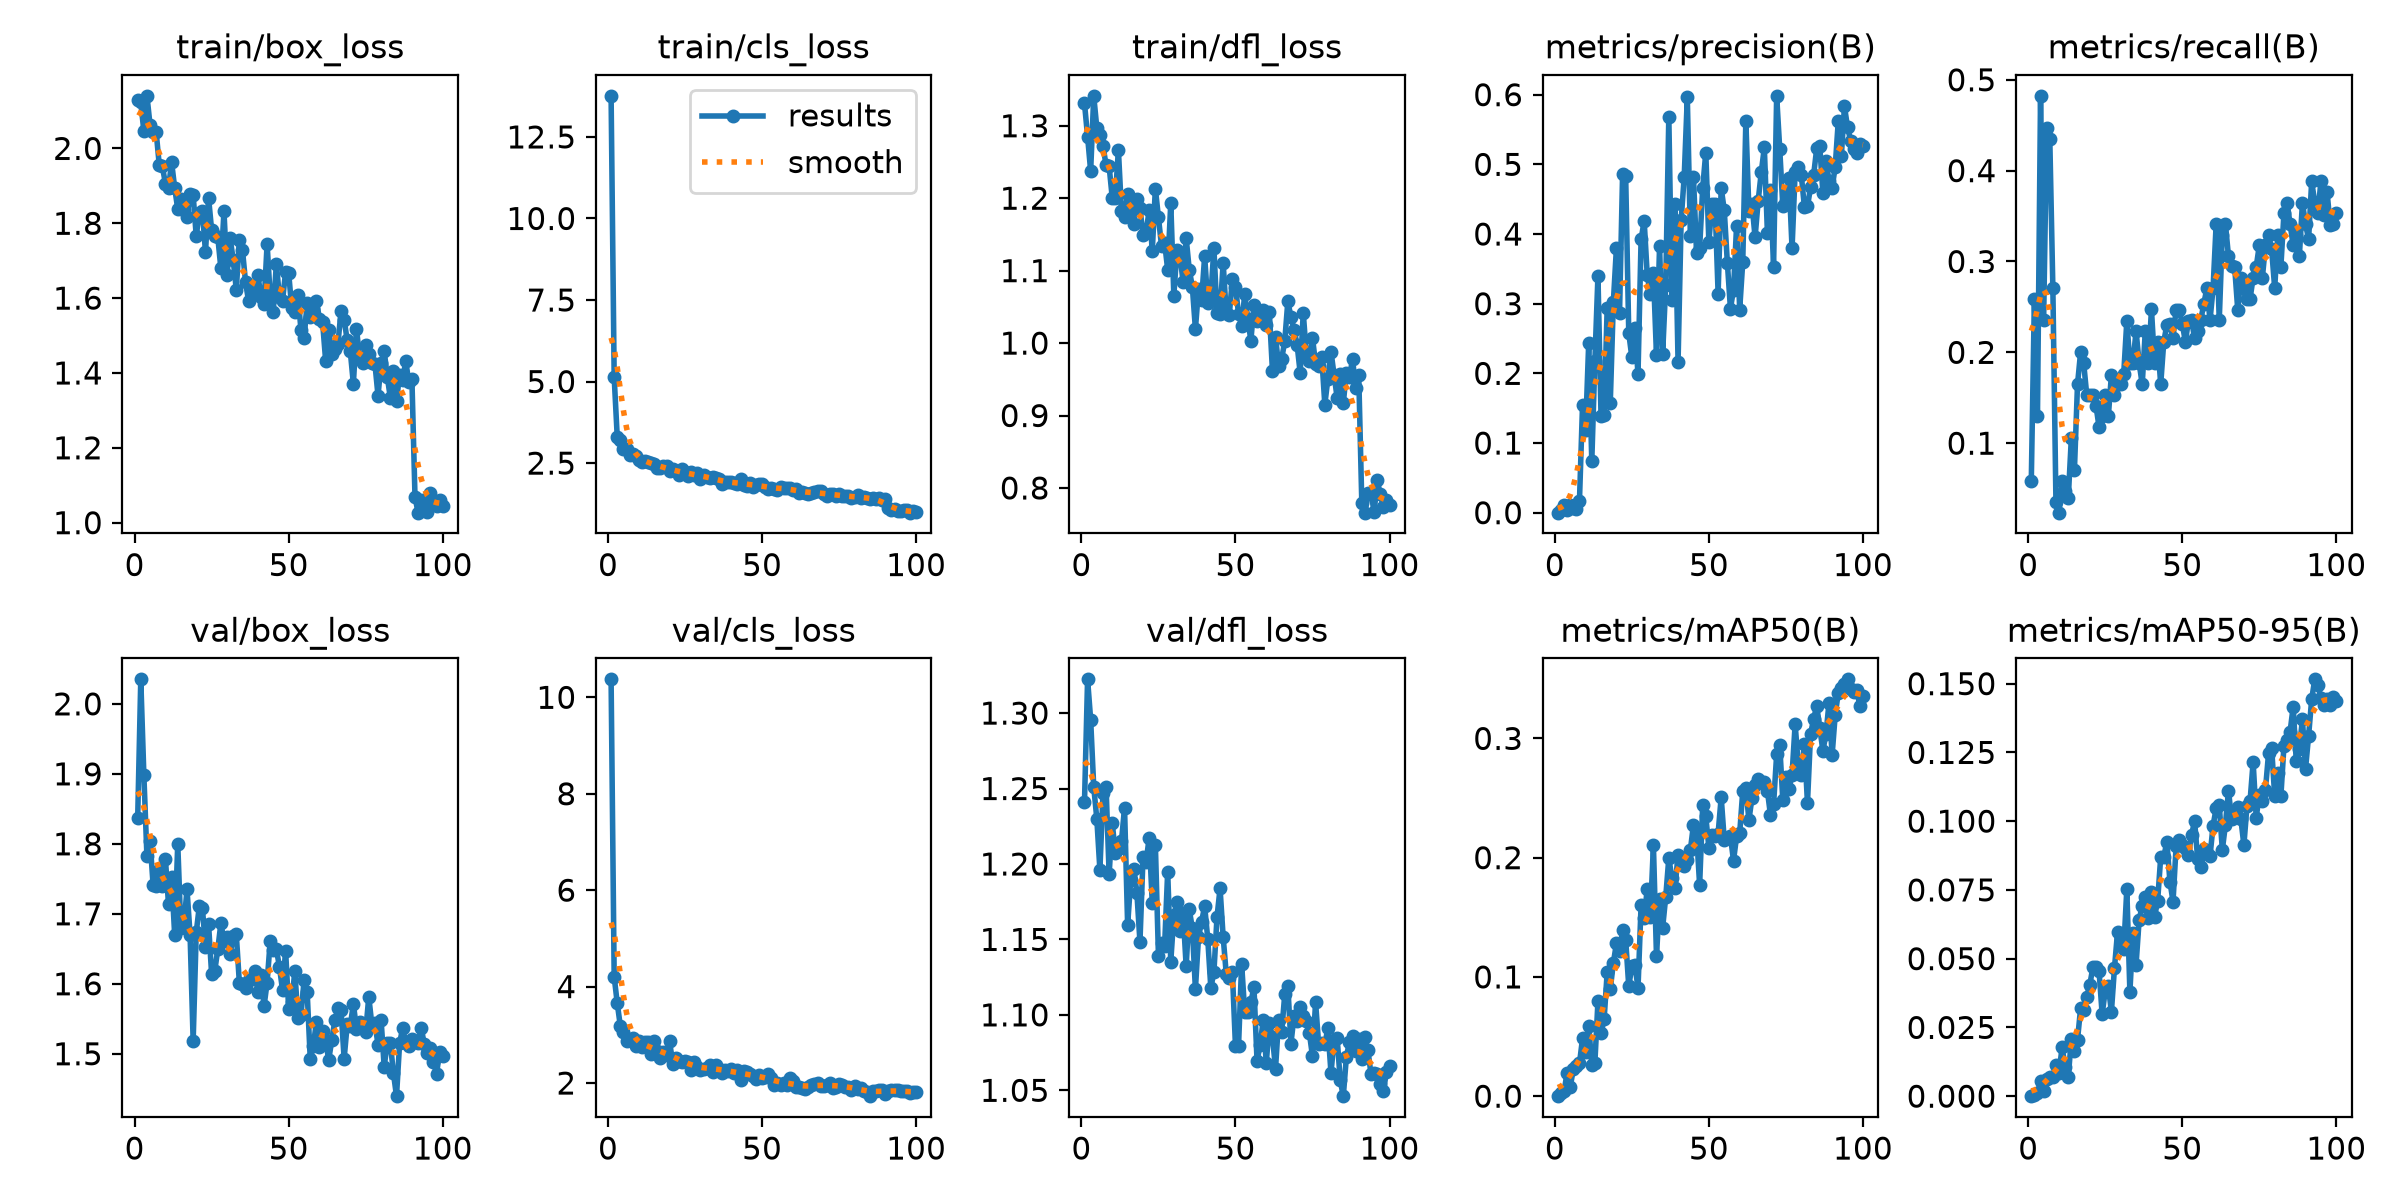

The data file committed next to this chart (first rows):
epoch, time, train/box_loss, train/cls_loss, train/dfl_loss, metrics/precision(B), metrics/recall(B), metrics/mAP50(B), metrics/mAP50-95(B), val/box_loss, val/cls_loss, val/dfl_loss, lr/pg0, lr/pg1, lr/pg2
1, 104.6, 2.129, 13.76, 1.331, 4e-05, 0.05882, 0, 0, 1.837, 10.37, 1.241, 0.0006658, 0.0006658, 0.0006658
2, 309.7, 2.123, 5.133, 1.285, 0.00351, 0.2588, 0.00257, 0.00056, 2.035, 4.204, 1.322, 0.001319, 0.001319, 0.001319
3, 465.6, 2.046, 3.292, 1.237, 0.01141, 0.1294, 0.00396, 0.001, 1.899, 3.655, 1.296, 0.00196, 0.00196, 0.00196
4, 648.6, 2.14, 3.208, 1.341, 0.00314, 0.4824, 0.01982, 0.00552, 1.782, 3.18, 1.251, 0.001941, 0.001941, 0.001941
5, 765.4, 2.063, 2.933, 1.297, 0.01076, 0.2353, 0.00776, 0.00184, 1.805, 3.066, 1.23, 0.001921, 0.001921, 0.001921
6, 905.3, 2.045, 2.943, 1.288, 0.00627, 0.4471, 0.02244, 0.0063, 1.741, 2.877, 1.196, 0.001901, 0.001901, 0.001901
7, 998.3, 2.043, 2.755, 1.273, 0.00574, 0.4353, 0.0256, 0.00696, 1.739, 2.889, 1.247, 0.001881, 0.001881, 0.001881
8, 1141, 1.956, 2.777, 1.245, 0.01695, 0.2706, 0.02741, 0.00707, 1.762, 2.93, 1.251, 0.001861, 0.001861, 0.001861
9, 1301, 1.952, 2.725, 1.244, 0.1553, 0.03529, 0.04847, 0.01139, 1.739, 2.77, 1.193, 0.001842, 0.001842, 0.001842
10, 1394, 1.906, 2.585, 1.201, 0.1189, 0.02353, 0.03676, 0.00859, 1.778, 2.865, 1.227, 0.001822, 0.001822, 0.001822
11, 1560, 1.893, 2.54, 1.2, 0.2435, 0.05882, 0.05914, 0.01783, 1.714, 2.739, 1.207, 0.001802, 0.001802, 0.001802
12, 1697, 1.964, 2.57, 1.267, 0.07375, 0.04706, 0.02637, 0.01062, 1.752, 2.858, 1.21, 0.001782, 0.001782, 0.001782
13, 1826, 1.895, 2.527, 1.182, 0.2177, 0.03945, 0.02799, 0.00694, 1.67, 2.843, 1.215, 0.001762, 0.001762, 0.001762
14, 1938, 1.838, 2.508, 1.174, 0.3401, 0.1059, 0.0795, 0.0209, 1.8, 2.6, 1.237, 0.001743, 0.001743, 0.001743
15, 2086, 1.865, 2.466, 1.206, 0.1389, 0.07059, 0.05273, 0.01633, 1.679, 2.867, 1.159, 0.001723, 0.001723, 0.001723
16, 2233, 1.834, 2.351, 1.189, 0.1401, 0.1647, 0.06434, 0.02052, 1.684, 2.655, 1.189, 0.001703, 0.001703, 0.001703
17, 2352, 1.817, 2.363, 1.164, 0.2944, 0.2, 0.104, 0.03189, 1.735, 2.512, 1.197, 0.001683, 0.001683, 0.001683
18, 2445, 1.879, 2.417, 1.198, 0.1578, 0.1882, 0.08984, 0.03128, 1.67, 2.636, 1.181, 0.001663, 0.001663, 0.001663
19, 2538, 1.875, 2.417, 1.186, 0.3024, 0.1529, 0.1117, 0.03608, 1.518, 2.59, 1.148, 0.001644, 0.001644, 0.001644
20, 2630, 1.766, 2.248, 1.149, 0.3803, 0.1529, 0.1282, 0.04057, 1.673, 2.865, 1.205, 0.001624, 0.001624, 0.001624
21, 2724, 1.829, 2.319, 1.153, 0.2865, 0.1529, 0.1217, 0.04693, 1.711, 2.393, 1.202, 0.001604, 0.001604, 0.001604
22, 2819, 1.833, 2.253, 1.184, 0.4862, 0.1412, 0.1393, 0.04712, 1.708, 2.522, 1.218, 0.001584, 0.001584, 0.001584
23, 2911, 1.722, 2.134, 1.127, 0.4827, 0.1177, 0.1312, 0.04536, 1.652, 2.455, 1.174, 0.001564, 0.001564, 0.001564
24, 3054, 1.868, 2.316, 1.213, 0.2578, 0.1294, 0.09215, 0.02981, 1.685, 2.432, 1.213, 0.001545, 0.001545, 0.001545
25, 3182, 1.781, 2.213, 1.173, 0.2231, 0.1529, 0.1089, 0.03834, 1.613, 2.448, 1.139, 0.001525, 0.001525, 0.001525
26, 3277, 1.766, 2.118, 1.134, 0.2647, 0.1294, 0.1102, 0.03991, 1.618, 2.434, 1.148, 0.001505, 0.001505, 0.001505
27, 3370, 1.762, 2.215, 1.138, 0.1987, 0.175, 0.0905, 0.03071, 1.649, 2.279, 1.145, 0.001485, 0.001485, 0.001485
28, 3462, 1.679, 2.129, 1.102, 0.3922, 0.1529, 0.1601, 0.04666, 1.687, 2.428, 1.195, 0.001465, 0.001465, 0.001465
29, 3557, 1.832, 2.191, 1.193, 0.4189, 0.1647, 0.1493, 0.05982, 1.661, 2.324, 1.135, 0.001446, 0.001446, 0.001446
30, 3650, 1.662, 2.012, 1.066, 0.3411, 0.1647, 0.1739, 0.05706, 1.667, 2.265, 1.166, 0.001426, 0.001426, 0.001426
31, 3744, 1.76, 2.15, 1.129, 0.3133, 0.1765, 0.1502, 0.05339, 1.643, 2.281, 1.175, 0.001406, 0.001406, 0.001406
32, 3835, 1.702, 2.069, 1.12, 0.3438, 0.2342, 0.2106, 0.07524, 1.668, 2.304, 1.156, 0.001386, 0.001386, 0.001386
33, 3928, 1.622, 2.03, 1.085, 0.2257, 0.1882, 0.1172, 0.03788, 1.67, 2.364, 1.168, 0.001366, 0.001366, 0.001366
34, 4022, 1.755, 2.06, 1.145, 0.3829, 0.1882, 0.1656, 0.05929, 1.601, 2.226, 1.132, 0.001347, 0.001347, 0.001347
35, 4166, 1.729, 2.035, 1.101, 0.2285, 0.2235, 0.1414, 0.04782, 1.599, 2.373, 1.17, 0.001327, 0.001327, 0.001327
36, 4259, 1.643, 2.001, 1.078, 0.3267, 0.1884, 0.167, 0.06402, 1.595, 2.283, 1.157, 0.001307, 0.001307, 0.001307
37, 4351, 1.591, 1.857, 1.019, 0.5686, 0.1647, 0.1998, 0.06926, 1.606, 2.21, 1.117, 0.001287, 0.001287, 0.001287
38, 4443, 1.63, 1.917, 1.074, 0.3058, 0.2235, 0.183, 0.07256, 1.607, 2.276, 1.151, 0.001267, 0.001267, 0.001267
39, 4536, 1.615, 1.909, 1.059, 0.4437, 0.1877, 0.1744, 0.06473, 1.619, 2.256, 1.162, 0.001248, 0.001248, 0.001248
40, 4626, 1.662, 1.93, 1.12, 0.2166, 0.2472, 0.2024, 0.07409, 1.588, 2.289, 1.172, 0.001228, 0.001228, 0.001228
41, 4718, 1.604, 1.883, 1.055, 0.4195, 0.1882, 0.1966, 0.06519, 1.613, 2.213, 1.151, 0.001208, 0.001208, 0.001208
42, 4808, 1.584, 1.865, 1.065, 0.4825, 0.2118, 0.1932, 0.07092, 1.568, 2.265, 1.118, 0.001188, 0.001188, 0.001188
43, 4896, 1.745, 1.999, 1.131, 0.596, 0.1647, 0.1979, 0.08688, 1.602, 2.058, 1.128, 0.001168, 0.001168, 0.001168
44, 4988, 1.606, 1.816, 1.042, 0.3976, 0.2118, 0.2066, 0.08693, 1.66, 2.242, 1.165, 0.001149, 0.001149, 0.001149
45, 5079, 1.563, 1.803, 1.04, 0.4823, 0.2302, 0.2276, 0.09254, 1.648, 2.234, 1.184, 0.001129, 0.001129, 0.001129
46, 5173, 1.692, 1.883, 1.111, 0.3729, 0.2309, 0.2208, 0.07797, 1.65, 2.184, 1.152, 0.001109, 0.001109, 0.001109
47, 5266, 1.602, 1.782, 1.042, 0.3796, 0.216, 0.1771, 0.07076, 1.624, 2.148, 1.127, 0.001089, 0.001089, 0.001089
48, 5358, 1.592, 1.825, 1.039, 0.4664, 0.2471, 0.2438, 0.0908, 1.591, 2.092, 1.125, 0.001069, 0.001069, 0.001069
49, 5452, 1.67, 1.848, 1.089, 0.517, 0.2471, 0.2346, 0.09319, 1.647, 2.165, 1.128, 0.00105, 0.00105, 0.00105
50, 5545, 1.667, 1.849, 1.078, 0.3884, 0.2316, 0.2085, 0.09133, 1.564, 2.104, 1.079, 0.00103, 0.00103, 0.00103
51, 5637, 1.573, 1.774, 1.04, 0.4425, 0.2118, 0.2187, 0.09031, 1.574, 2.117, 1.08, 0.00101, 0.00101, 0.00101
52, 5731, 1.562, 1.703, 1.024, 0.4434, 0.2344, 0.2186, 0.08765, 1.618, 2.185, 1.134, 0.0009902, 0.0009902, 0.0009902
53, 5823, 1.609, 1.747, 1.067, 0.3145, 0.2353, 0.2202, 0.09493, 1.551, 2.102, 1.102, 0.0009704, 0.0009704, 0.0009704
54, 5917, 1.514, 1.705, 1.033, 0.4662, 0.2158, 0.2507, 0.1, 1.556, 1.968, 1.102, 0.0009506, 0.0009506, 0.0009506
55, 6009, 1.493, 1.677, 1.003, 0.434, 0.2235, 0.2145, 0.08618, 1.605, 2.01, 1.109, 0.0009308, 0.0009308, 0.0009308
56, 6101, 1.587, 1.775, 1.053, 0.3586, 0.2353, 0.2167, 0.08337, 1.589, 1.968, 1.118, 0.000911, 0.000911, 0.000911
57, 6195, 1.548, 1.724, 1.031, 0.2931, 0.2537, 0.2181, 0.08974, 1.493, 2.002, 1.07, 0.0008912, 0.0008912, 0.0008912
58, 6288, 1.572, 1.729, 1.037, 0.3202, 0.2706, 0.1975, 0.08841, 1.511, 1.957, 1.08, 0.0008714, 0.0008714, 0.0008714
59, 6382, 1.592, 1.74, 1.045, 0.4122, 0.2353, 0.218, 0.08722, 1.546, 2.104, 1.097, 0.0008516, 0.0008516, 0.0008516
60, 6474, 1.545, 1.673, 1.024, 0.2915, 0.2706, 0.2203, 0.09839, 1.509, 2.042, 1.068, 0.0008318, 0.0008318, 0.0008318
... 40 more rows
